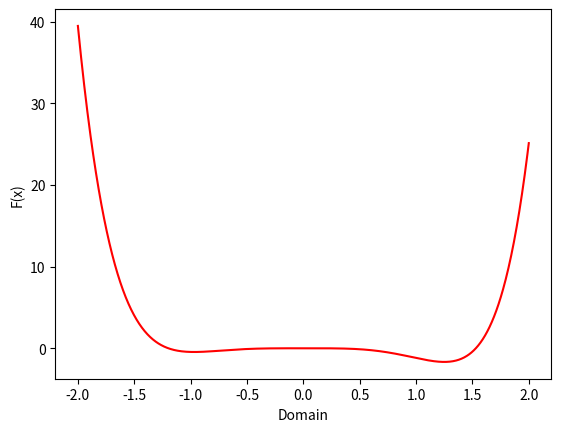

This chart was generated by the following Python code:
from matplotlib import pyplot as plt
import numpy as np
import math


# function f(x)
def fun(x):
    return np.exp(np.sin(x)**3) + pow(x, 6) - 2*pow(x, 4) - pow(x, 3) - 1


# derivative of f(x)
def der_fun(x):
    return 3*np.exp(np.sin(x)**3)*np.cos(x)*(np.sin(x)**2) + 6*(pow(x, 5)) - 8*(pow(x, 3)) - 3*(pow(x, 2))


'''
# Newton Raphson Method
Receives as arguments:
////////// x0(A random number from the domain of the function)
////////// e (The error)
////////// it (Number of iterations)
'''


def newton(x0, e, it):
    print("Newton Raphson Function:")
    for num_iter in range(it):
        x1 = x0 - fun(x0)/der_fun(x0)
        if(abs(x1-x0)<e):
            print ('Root is at: ', "{0:.6f}".format(x0))
            print ('f(x) at root is: ', fun(x0))
            print ('Number of iterations ', num_iter)
            if der_fun(x0) != 0:
                print("The function's convergence is square, f'(x0) = ", "{0:.6f}".format(der_fun(x0)))
            else:
                print("The function's convergence is not square, f'(x0) = ", "{0:.6f}".format(der_fun(x0)))
            return x1
        else:
            x0 = x1
            print("Checked possible root: ", "{0:.6f}".format(x0))
    return False


'''
# Secant Method 
Receives as arguments:
////////// x0,x1(The edges of the function)
////////// e (The error)
////////// it (Number of iterations)
'''


def secant(x0, x1, e, it):
    print("Secant Function:")
    for num_iter in range(it):
        x2 = x1 - fun(x1)*((x1-x0)/(fun(x1)-fun(x0)))
        if abs (x2 - x1) < e:
            print('Root is at: ', "{0:.6f}".format(x0))
            print('f(x) at root is: ', "{0:.6f}".format(fun(x0)))
            print('Number of iterations ', num_iter)
            if der_fun(x0) != 0:
                print("The function's convergence is square, f'(x0) = ", "{0:.6f}".format(der_fun(x2)))
            else:
                print("The function's convergence is not square, f'(x0) = ", "{0:.6f}".format(der_fun(x2)))
            return x2
        else:
            x0 = x1
            x1 = x2
            print("Checked possible root: ", "{0:.6f}".format(x1))
    print("Solution was not found in ", num_iter ," iterations")
    return False


'''

# function that returns the middle between 2 edges

'''


def mean(begin, end):
    return (begin + end)/2


'''
# Bisection Method
It just receives the two edges of the function
'''


def bisect(edge):
    print("Bisection Function:")
    num_iter = math.ceil((np.log(4) - np.log(0.0000005))/np.log(2))
    for i in range(1,num_iter):
         print(i," Itteration")
         m = mean(edge[0], edge[1])
         print("Mean = ",m)
         if fun(edge[0])*fun(m)<0:
             edge = [edge[0], m]
             print("New Edge ",edge)
         elif fun(edge[1])*fun(m) < 0:
             edge = [m, edge[1]]
             print("New Edge ",edge)
         elif fun(m) == 0:
             print("The root is","{0:.6f}".format(fun(m))," at ","{0:.6f}".format(m),"and was found on ", i , " Itteration")
             if der_fun(m) != 0:
                 print("The function's convergence is square, f'(x0) = ", "{0:.6f}".format(der_fun(m)))
             else:
                 print("The function's convergence is not square, f'(x0) = ", "{0:.6f}".format(der_fun(m)))
             break
    return m


# The two edges of the function
edge = [-2.0, 2.0]
y1 = newton(0.0003, 0.0000005, 100)
print("")
y2=secant(-2.0, 2.0, 0.0000005, 1000)
print("")
y3 = bisect(edge)
x = np.linspace(-2.0, 2.0, 1000)
plt.plot(x, fun(x), 'r', label = 'Function')
plt.plot()
plt.xlabel('Domain')
plt.ylabel("F(x)")
plt.legend
plt.show()
